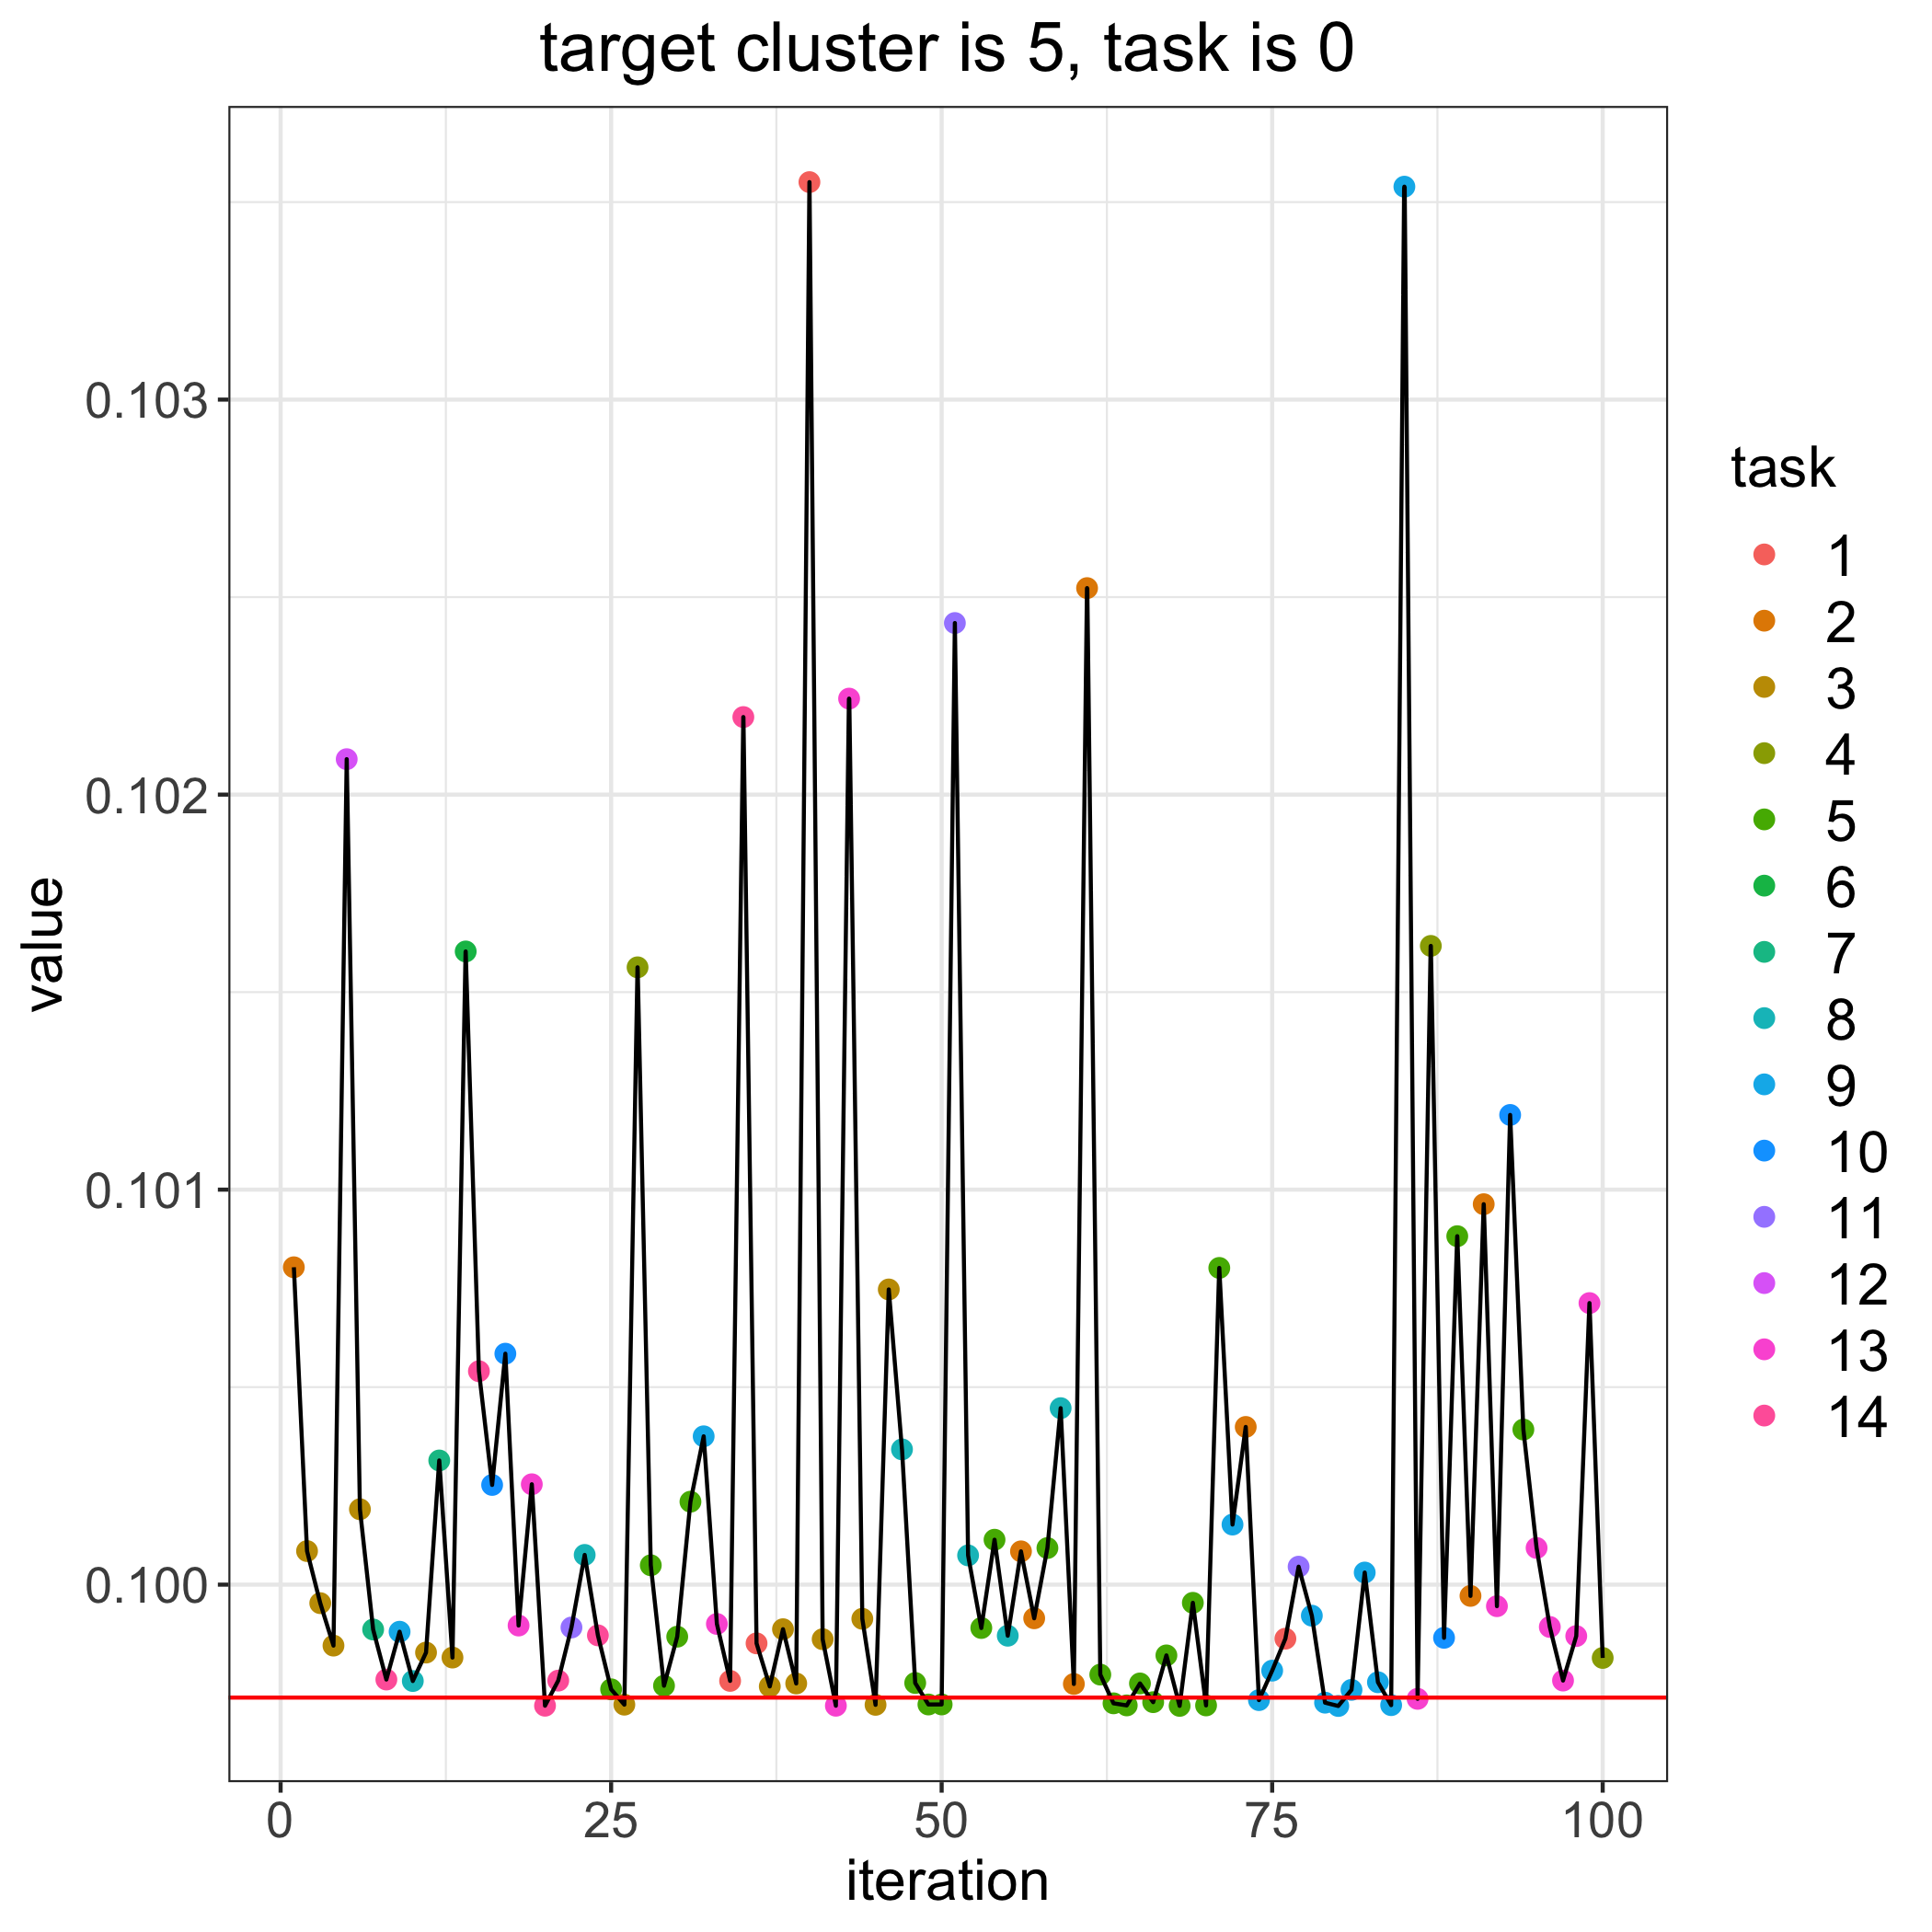

Data behind this chart, as committed beside it:
, losses, bandit_selects
0, 0.09971, 
1, 0.1008, 2.0
2, 0.1001, 3.0
3, 0.09995, 3.0
4, 0.09985, 3.0
5, 0.1021, 12.0
6, 0.1002, 3.0
7, 0.09989, 7.0
8, 0.09976, 14.0
9, 0.09988, 9.0
10, 0.09976, 8.0
11, 0.09983, 3.0
12, 0.1003, 7.0
13, 0.09982, 3.0
14, 0.1016, 6.0
15, 0.1005, 14.0
16, 0.1003, 10.0
17, 0.1006, 10.0
18, 0.0999, 13.0
19, 0.1003, 13.0
20, 0.09969, 14.0
21, 0.09976, 14.0
22, 0.09989, 11.0
23, 0.1001, 8.0
24, 0.09987, 14.0
25, 0.09974, 5.0
26, 0.0997, 3.0
27, 0.1016, 4.0
28, 0.1, 5.0
29, 0.09974, 5.0
30, 0.09987, 5.0
31, 0.1002, 5.0
32, 0.1004, 9.0
33, 0.0999, 13.0
34, 0.09976, 1.0
35, 0.1022, 14.0
36, 0.09985, 1.0
37, 0.09974, 3.0
38, 0.09989, 3.0
39, 0.09975, 3.0
40, 0.1036, 1.0
41, 0.09986, 3.0
42, 0.09969, 13.0
43, 0.1022, 13.0
44, 0.09991, 3.0
45, 0.0997, 3.0
46, 0.1007, 3.0
47, 0.1003, 8.0
48, 0.09975, 5.0
49, 0.0997, 5.0
50, 0.0997, 5.0
51, 0.1024, 11.0
52, 0.1001, 8.0
53, 0.09989, 5.0
54, 0.1001, 5.0
55, 0.09987, 8.0
56, 0.1001, 2.0
57, 0.09991, 2.0
58, 0.1001, 5.0
59, 0.1004, 8.0
... 41 more rows
